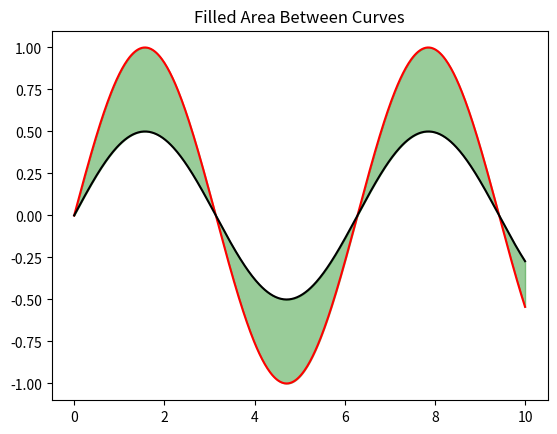

Here is the Python script that generated this plot:
import matplotlib.pyplot as plt 
import numpy as np

x = np.linspace(0, 10, 500)
y_1 = np.sin(x)
y_2 = np.sin(x) * 0.5


plt.fill_between(x, y_1, y_2, color = 'green', alpha=0.4)
plt.plot(x, y_1, color='red')
plt.plot(x, y_2, color='black')
plt.title('Filled Area Between Curves')

plt.show()